Image classification data set "boardTrainingData" (mcwhorpj/boardTrainingData on GitHub). Class labels (6): Arduino Nano, Arduino Uno, Jetson Nano, Jetson Xavier NX, Raspberry Pi Three, Raspberry Pi Zero.

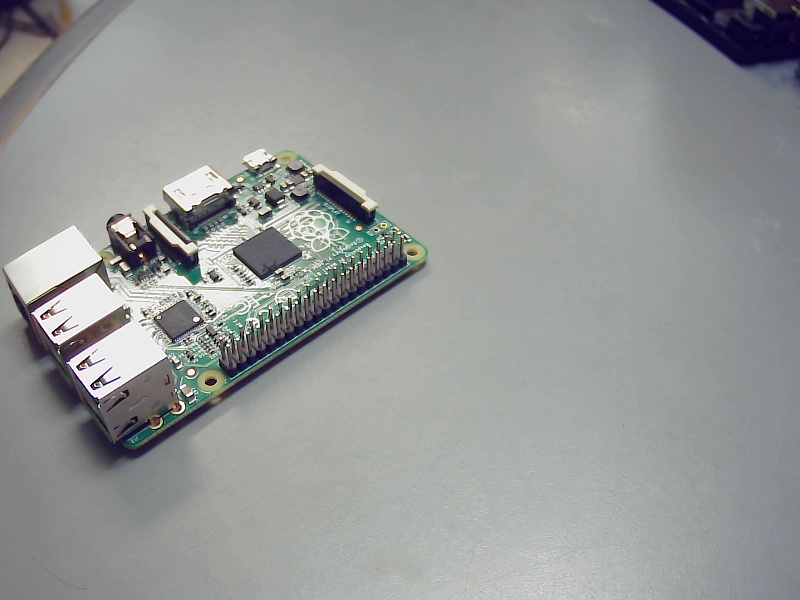
Label: Raspberry Pi Three

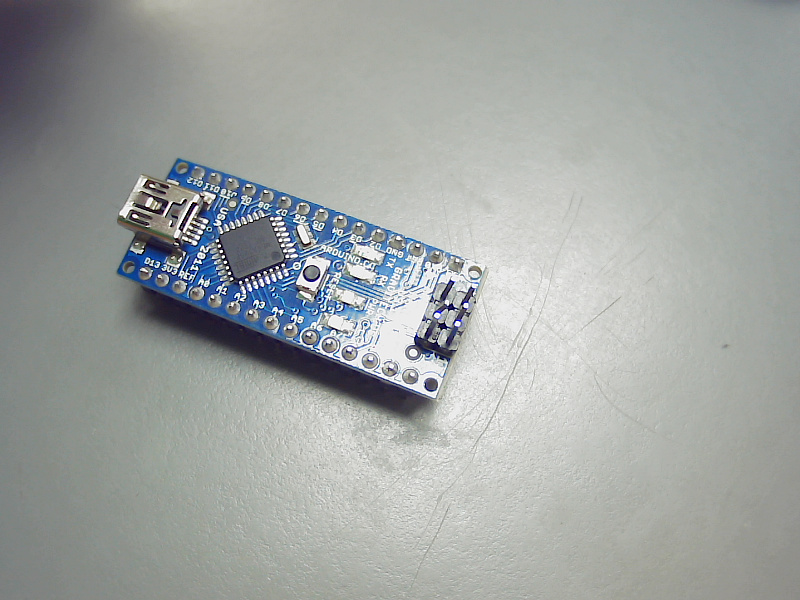
Label: Arduino Nano

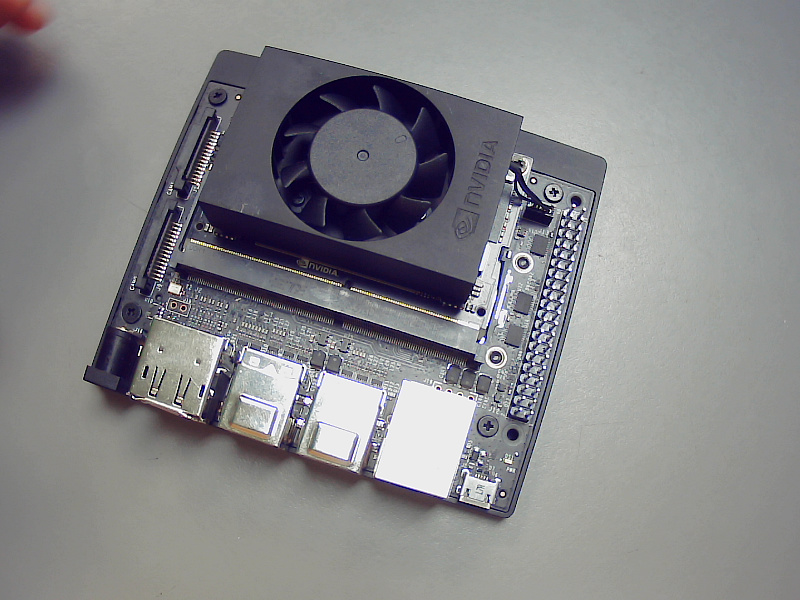
Label: Jetson Xavier NX

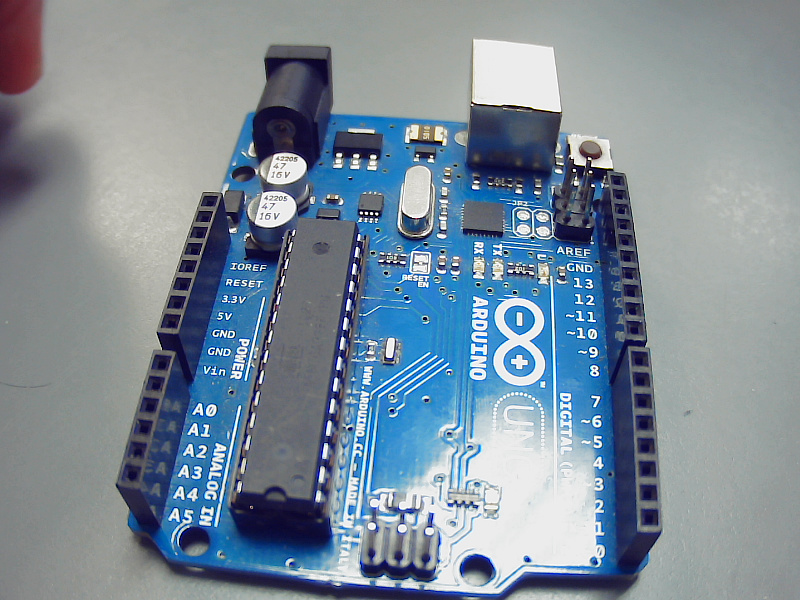
Label: Arduino Uno

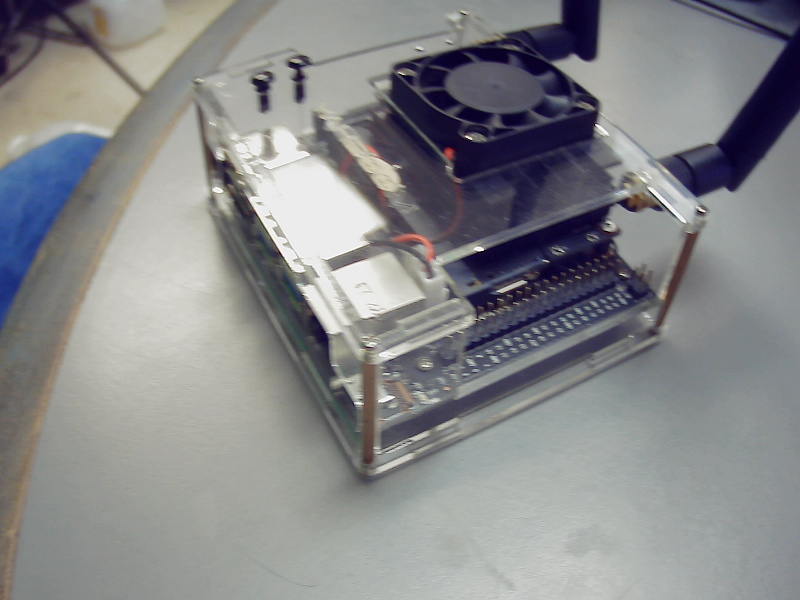
Label: Jetson Nano

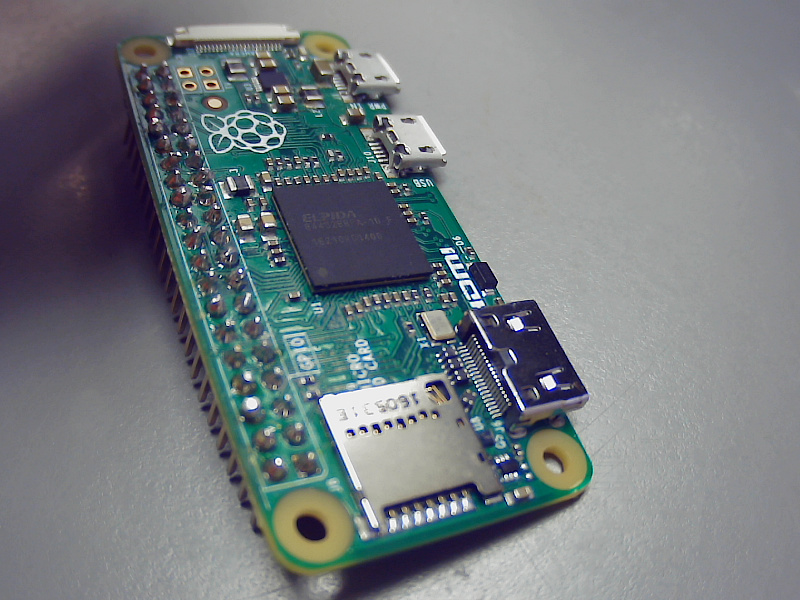
Label: Raspberry Pi Zero
